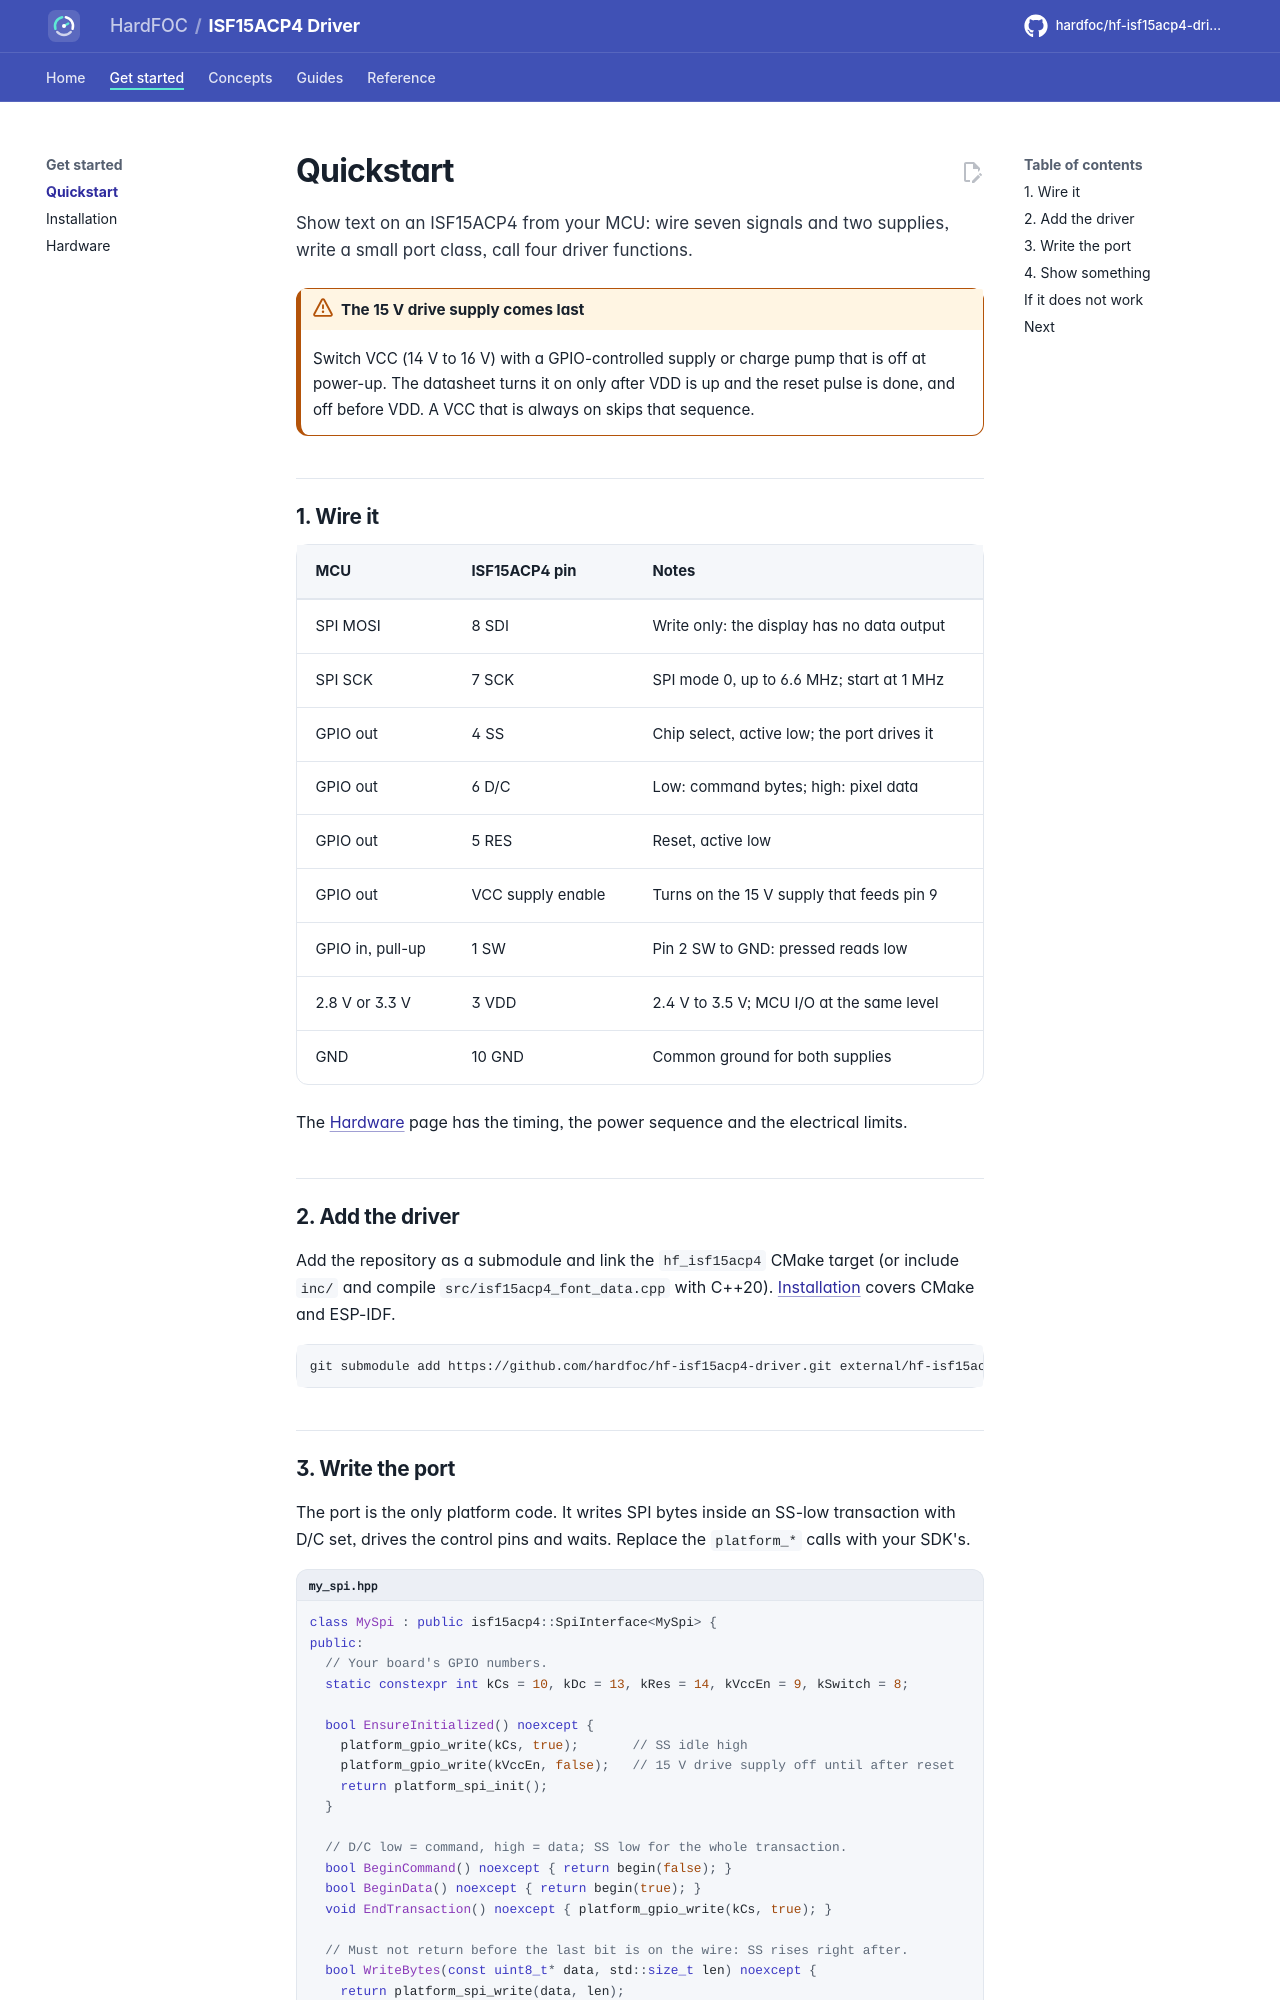

repository: hardfoc/hf-isf15acp4-driver · page: dev/quickstart/index.html · generator: mkdocs

# Quickstart

Show text on an ISF15ACP4 from your MCU: wire seven signals and two supplies, write a small port class, call four
driver functions.

!!! warning "The 15 V drive supply comes last"
    Switch VCC (14 V to 16 V) with a GPIO-controlled supply or charge pump that is off at power-up. The datasheet
    turns it on only after VDD is up and the reset pulse is done, and off before VDD. A VCC that is always on
    skips that sequence.

## 1. Wire it

| MCU | ISF15ACP4 pin | Notes |
| --- | --- | --- |
| SPI MOSI | 8 SDI | Write only: the display has no data output |
| SPI SCK | 7 SCK | SPI mode 0, up to 6.6 MHz; start at 1 MHz |
| GPIO out | 4 SS | Chip select, active low; the port drives it |
| GPIO out | 6 D/C | Low: command bytes; high: pixel data |
| GPIO out | 5 RES | Reset, active low |
| GPIO out | VCC supply enable | Turns on the 15 V supply that feeds pin 9 |
| GPIO in, pull-up | 1 SW | Pin 2 SW to GND: pressed reads low |
| 2.8 V or 3.3 V | 3 VDD | 2.4 V to 3.5 V; MCU I/O at the same level |
| GND | 10 GND | Common ground for both supplies |

The [Hardware](hardware.md) page has the timing, the power sequence and the electrical limits.

## 2. Add the driver

Add the repository as a submodule and link the `hf_isf15acp4` CMake target (or include `inc/` and compile
`src/isf15acp4_font_data.cpp` with C++20). [Installation](installation.md) covers CMake and ESP-IDF.

```bash
git submodule add https://github.com/hardfoc/hf-isf15acp4-driver.git external/hf-isf15acp4-driver
```
